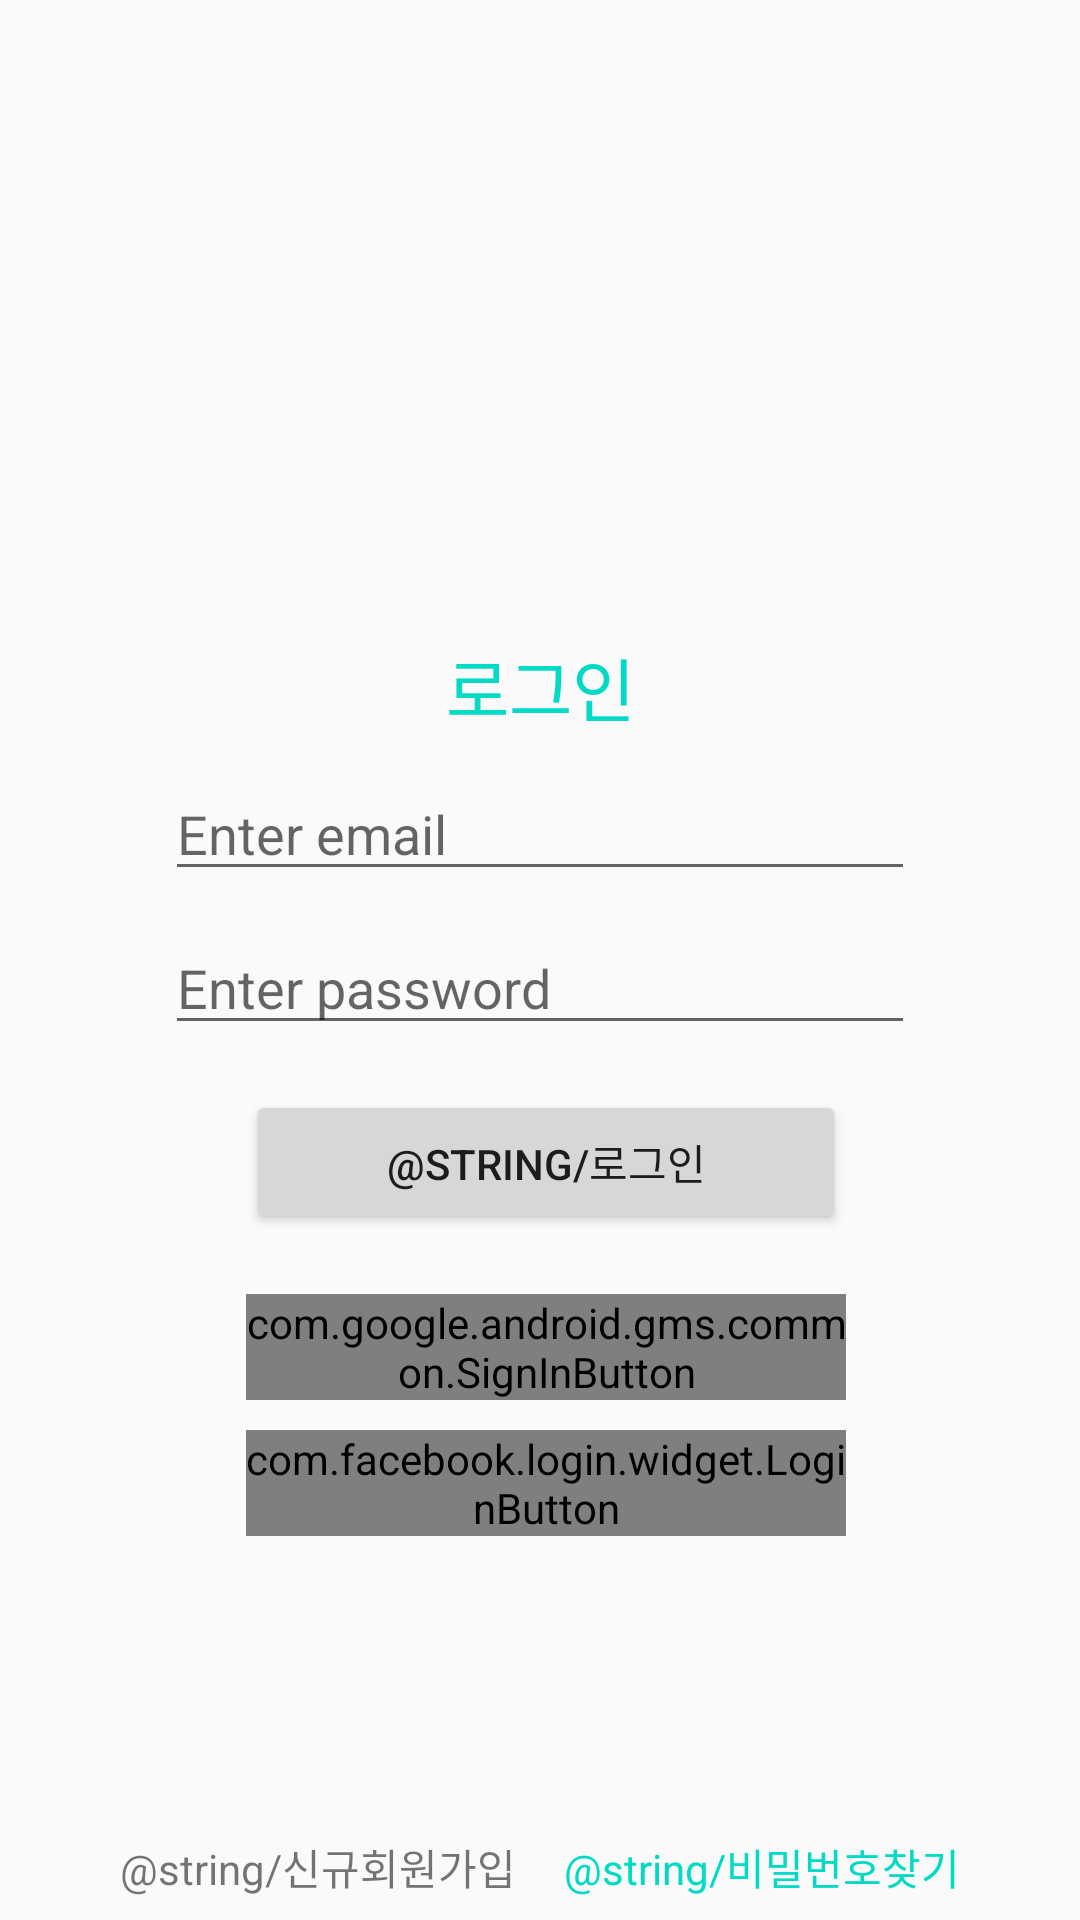

Reconstruct the res/layout file that produces this screen, plus the resources it refers to.
<!-- AndroidManifest.xml: application theme AppTheme -->
<!-- res/layout/activity_login.xml -->
<?xml version="1.0" encoding="utf-8"?>
<androidx.constraintlayout.widget.ConstraintLayout
    xmlns:android="http://schemas.android.com/apk/res/android"
    xmlns:app="http://schemas.android.com/apk/res-auto"
    xmlns:tools="http://schemas.android.com/tools"
    android:layout_width="match_parent"
    android:layout_height="match_parent"
    tools:context=".Login.LoginActivity"
    >

    <TextView
        android:id="@+id/textView"
        android:layout_width="wrap_content"
        android:layout_height="wrap_content"
        android:layout_gravity="center_horizontal"
        android:layout_marginTop="212dp"
        android:text="로그인"
        android:textColor="@color/colorAccent"
        android:textSize="23dp"
        app:layout_constraintEnd_toEndOf="parent"
        app:layout_constraintStart_toStartOf="parent"
        app:layout_constraintTop_toTopOf="parent" />

    <EditText
        android:id="@+id/editTextEmail"
        android:layout_width="250dp"
        android:layout_height="wrap_content"
        android:layout_gravity="center_horizontal"
        android:layout_margin="10dp"
        android:layout_marginTop="20dp"
        android:hint="Enter email"
        android:inputType="textEmailAddress"
        app:layout_constraintEnd_toEndOf="@+id/textView"
        app:layout_constraintHorizontal_bias="0.502"
        app:layout_constraintStart_toStartOf="@+id/textView"
        app:layout_constraintTop_toBottomOf="@+id/textView" />

    <EditText
        android:id="@+id/editTextPassword"
        android:layout_width="250dp"
        android:layout_height="wrap_content"
        android:layout_gravity="center_horizontal"
        android:layout_margin="10dp"
        android:layout_marginTop="20dp"
        android:hint="Enter password"
        android:inputType="textPassword"
        app:layout_constraintEnd_toEndOf="@+id/editTextEmail"
        app:layout_constraintStart_toStartOf="@+id/editTextEmail"
        app:layout_constraintTop_toBottomOf="@+id/editTextEmail" />

    <Button
        android:id="@+id/buttonSignup"
        android:layout_width="200dp"
        android:layout_height="wrap_content"
        android:layout_gravity="center_horizontal"
        android:layout_margin="15dp"
        android:layout_marginTop="24dp"
        android:text="@string/로그인"
        app:layout_constraintEnd_toEndOf="@+id/editTextPassword"
        app:layout_constraintHorizontal_bias="0.6"
        app:layout_constraintStart_toStartOf="@+id/editTextPassword"
        app:layout_constraintTop_toBottomOf="@+id/editTextPassword" />

    <LinearLayout
        android:id="@+id/linearLayout"
        android:layout_width="match_parent"
        android:layout_height="wrap_content"
        android:layout_marginTop="100dp"
        android:gravity="center_horizontal"
        android:orientation="horizontal"
        app:layout_constraintEnd_toEndOf="parent"
        app:layout_constraintHorizontal_bias="0.0"
        app:layout_constraintStart_toStartOf="parent"
        app:layout_constraintTop_toBottomOf="@+id/login_facebook">

        <TextView
            android:id="@+id/textViewSignin"
            android:layout_width="wrap_content"
            android:layout_height="wrap_content"
            android:text="@string/신규회원가입" />

        <TextView
            android:id="@+id/textViewFindpassword"
            android:layout_width="wrap_content"
            android:layout_height="wrap_content"
            android:layout_marginLeft="16dp"
            android:text="@string/비밀번호찾기"
            android:textColor="@color/colorAccent" />

    </LinearLayout>

    <TextView
        android:id="@+id/textviewMessage"
        android:layout_width="wrap_content"
        android:layout_height="wrap_content"
        android:layout_gravity="center_horizontal"
        android:layout_marginTop="20dp"
        android:textColor="@color/colorAccent"
        app:layout_constraintEnd_toEndOf="@+id/linearLayout"
        app:layout_constraintStart_toStartOf="@+id/linearLayout"
        app:layout_constraintTop_toBottomOf="@+id/linearLayout" />

    <com.google.android.gms.common.SignInButton
        android:id="@+id/login_google"
        android:layout_width="200dp"
        android:layout_height="wrap_content"
        android:layout_marginTop="20dp"
        app:layout_constraintEnd_toEndOf="@+id/buttonSignup"
        app:layout_constraintHorizontal_bias="0.0"
        app:layout_constraintStart_toStartOf="@+id/buttonSignup"
        app:layout_constraintTop_toBottomOf="@+id/buttonSignup" />

    <com.facebook.login.widget.LoginButton
        android:id="@+id/login_facebook"
        android:layout_width="0dp"
        android:layout_height="wrap_content"
        android:layout_marginTop="10dp"
        app:layout_constraintEnd_toEndOf="@+id/login_google"
        app:layout_constraintHorizontal_bias="0.0"
        app:layout_constraintStart_toStartOf="@+id/login_google"
        app:layout_constraintTop_toBottomOf="@+id/login_google" />
</androidx.constraintlayout.widget.ConstraintLayout>
<!-- resources referenced by this layout -->
<resources>
  <color name="colorAccent">#03DAC5</color>
  <style name="AppTheme" parent="Theme.AppCompat.Light.DarkActionBar">
          
          <item name="colorPrimary">@color/colorPrimary</item>
          <item name="colorPrimaryDark">@color/colorPrimaryDark</item>
          <item name="colorAccent">@color/colorAccent</item>
          <item name="windowActionBar">false</item>
          <item name="windowNoTitle">true</item>
  
      </style>
  <color name="colorPrimary">#6200EE</color>
  <color name="colorPrimaryDark">#3700B3</color>
</resources>
